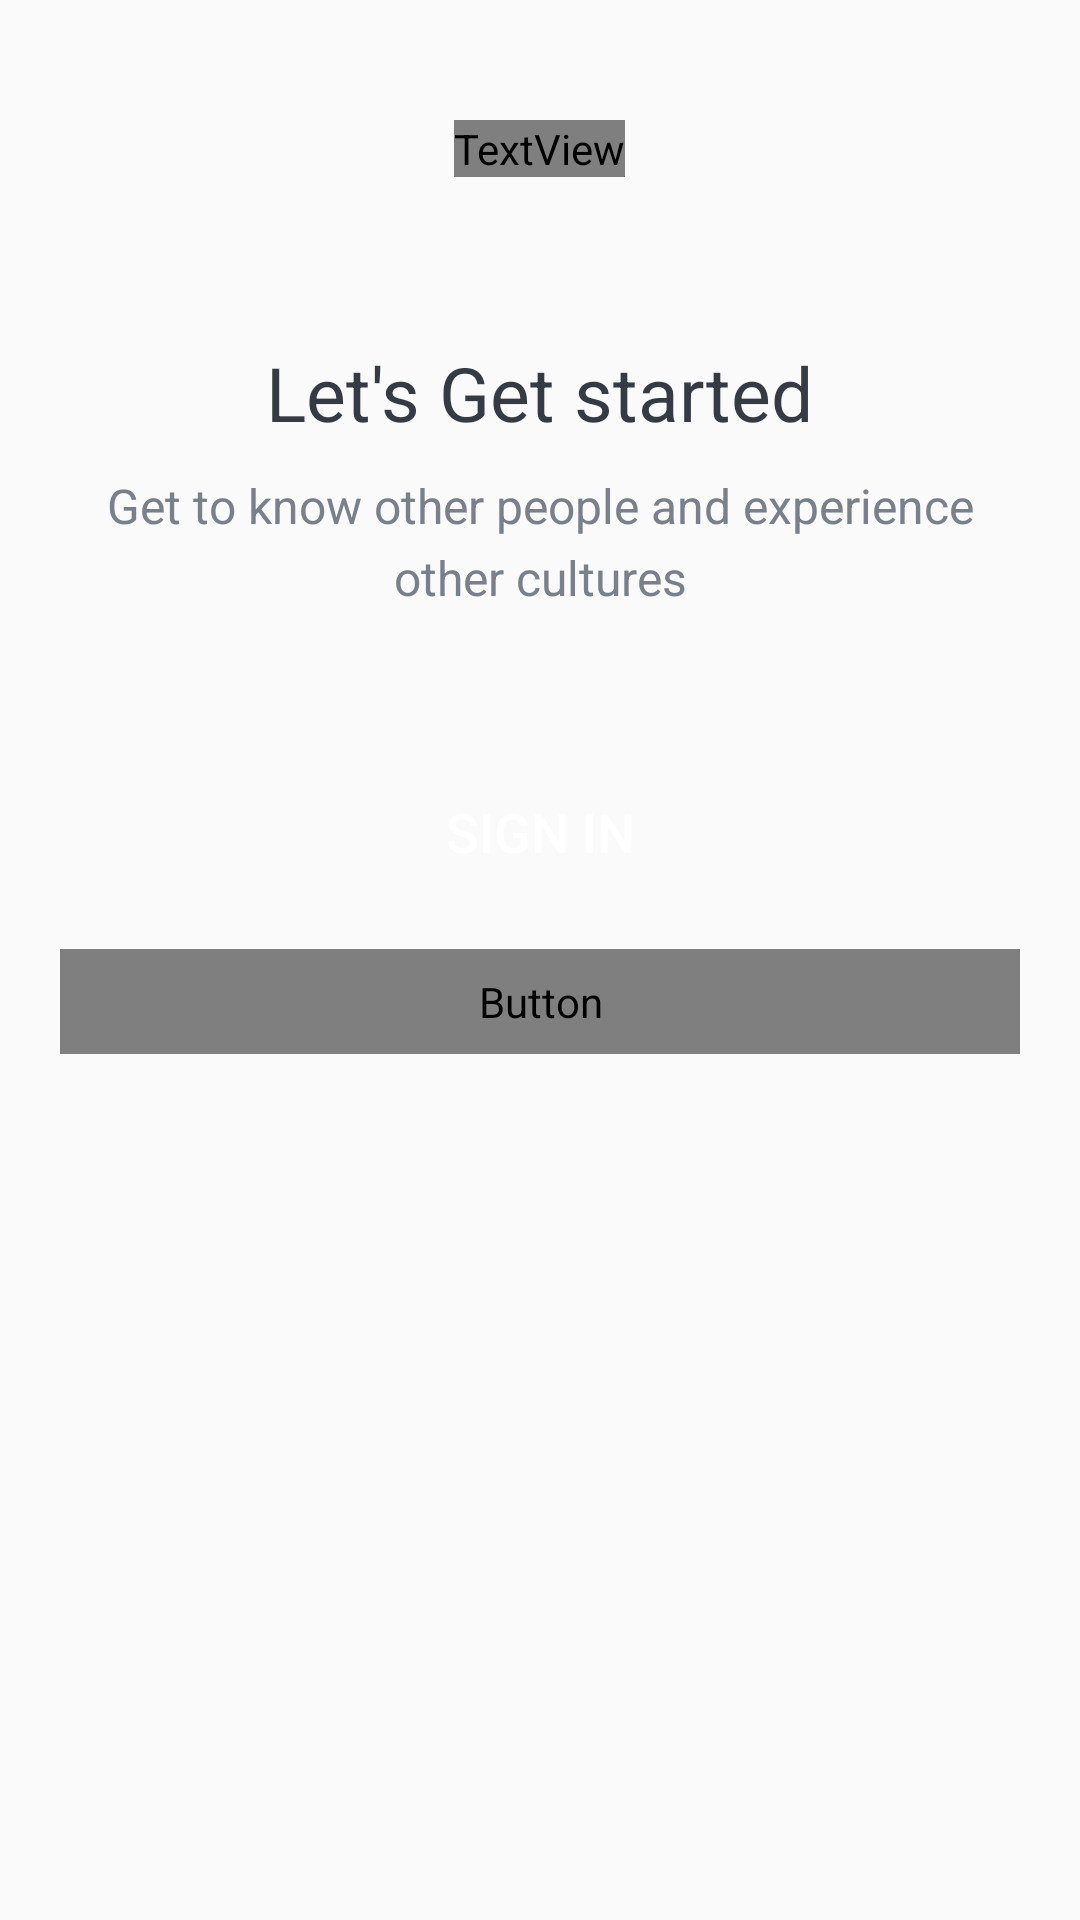

Layout XML and referenced resources for this Android screen:
<!-- AndroidManifest.xml: application theme Theme.AppCompat.Light.NoActionBar -->
<!-- res/layout/activity_intro.xml -->
<?xml version="1.0" encoding="utf-8"?>
<LinearLayout xmlns:android="http://schemas.android.com/apk/res/android"
    xmlns:tools="http://schemas.android.com/tools"
    xmlns:app="http://schemas.android.com/apk/res-auto"
    android:layout_width="match_parent"
    android:layout_height="match_parent"
    android:background="@drawable/intro_background"
    android:gravity="center_horizontal"
    android:orientation="vertical"
    tools:context=".activities.IntroActivity">


    <TextView
        android:id="@+id/tv_app_name"
        android:layout_width="wrap_content"
        android:layout_height="wrap_content"
        android:layout_marginTop="@dimen/intro_screen_title_text_marginTop"
        android:text="@string/app_name"
        android:textColor="@color/zabtn_3"
        android:textSize="@dimen/intro_screen_title_text_size"
        android:textStyle="bold"/>
    
    <ImageView
        android:layout_width="wrap_content"
        android:layout_height="wrap_content"
        android:layout_marginTop="@dimen/intro_screen_image_marginTop"
        android:contentDescription="@string/image_contentDescription"
        android:src="@drawable/ic_task_image"/>

    <TextView
        android:layout_width="wrap_content"
        android:layout_height="wrap_content"
        android:layout_marginTop="@dimen/lets_get_started_text_marginTop"
        android:text="@string/let_s_get_started_text"
        android:textColor="@color/primary_text_color"
        android:textSize="@dimen/lets_get_started_text_size" />

    <TextView
        android:layout_width="match_parent"
        android:layout_height="wrap_content"
        android:layout_marginStart="@dimen/intro_text_marginStartEnd"
        android:layout_marginTop="@dimen/intro_text_marginTop"
        android:layout_marginEnd="@dimen/intro_text_marginStartEnd"
        android:gravity="center"
        android:lineSpacingExtra="@dimen/intro_text_line_spacing_extra"
        android:text="@string/intro_text_description"
        android:textColor="@color/secondary_text_color"
        android:textSize="@dimen/intro_text_size"/>

    <Button
        android:id="@+id/btn_sign_in_intro"
        android:layout_width="match_parent"
        android:layout_height="wrap_content"
        android:gravity="center"
        android:layout_marginStart="@dimen/btn_marginStartEnd"
        android:layout_marginTop="@dimen/intro_screen_sign_in_btn_marginTop"
        android:layout_marginEnd="@dimen/btn_marginStartEnd"
        android:background="@drawable/shape_button_rounded"
        android:foreground="?attr/selectableItemBackground"
        android:layout_gravity="center"
        android:paddingTop="@dimen/btn_paddingBottom"
        android:paddingBottom="@dimen/btn_paddingBottom"
        android:text="@string/sign_in"
        android:textColor="@color/white"
        android:textSize="@dimen/btn_text_size"
        />


    <Button
        android:id="@+id/btn_sign_up_intro"
        android:layout_width="match_parent"
        android:layout_height="wrap_content"
        android:gravity="center"
        android:layout_marginStart="@dimen/btn_marginStartEnd"
        android:layout_marginTop="@dimen/intro_screen_sign_up_btn_marginTop"
        android:layout_marginEnd="@dimen/btn_marginStartEnd"
        android:background="@drawable/white_border_shape_button_rounded"
        android:foreground="?attr/selectableItemBackground"
        android:layout_gravity="center"
        android:paddingTop="@dimen/btn_paddingBottom"
        android:paddingBottom="@dimen/btn_paddingBottom"
        android:text="@string/sign_up"
        android:textColor="@color/zabtn_3"
        android:textSize="@dimen/btn_text_size" />




</LinearLayout>
<!-- resources referenced by this layout -->
<resources>
  <color name="primary_text_color">#363A43</color>
  <color name="secondary_text_color">#7A8089</color>
  <color name="white">#FFFFFFFF</color>
  <color name="zabtn_3">#OC90F1</color>
  <dimen name="btn_marginStartEnd">20dp</dimen>
  <dimen name="btn_paddingBottom">8dp</dimen>
  <dimen name="btn_text_size">18sp</dimen>
  <dimen name="intro_screen_image_marginTop">30dp</dimen>
  <dimen name="intro_screen_sign_in_btn_marginTop">50dp</dimen>
  <dimen name="intro_screen_sign_up_btn_marginTop">15dp</dimen>
  <dimen name="intro_screen_title_text_marginTop">40dp</dimen>
  <dimen name="intro_screen_title_text_size">40sp</dimen>
  <dimen name="intro_text_line_spacing_extra">5dp</dimen>
  <dimen name="intro_text_marginStartEnd">20dp</dimen>
  <dimen name="intro_text_marginTop">10dp</dimen>
  <dimen name="intro_text_size">16sp</dimen>
  <dimen name="lets_get_started_text_marginTop">25dp</dimen>
  <dimen name="lets_get_started_text_size">25sp</dimen>
  <string name="app_name">Companions</string>
  <string name="image_contentDescription">image</string>
  <string name="intro_text_description">Get to know other people and experience other cultures</string>
  <string name="let_s_get_started_text">Let\'s Get started</string>
  <string name="sign_in">SIGN IN</string>
  <string name="sign_up">SIGN UP</string>
</resources>
